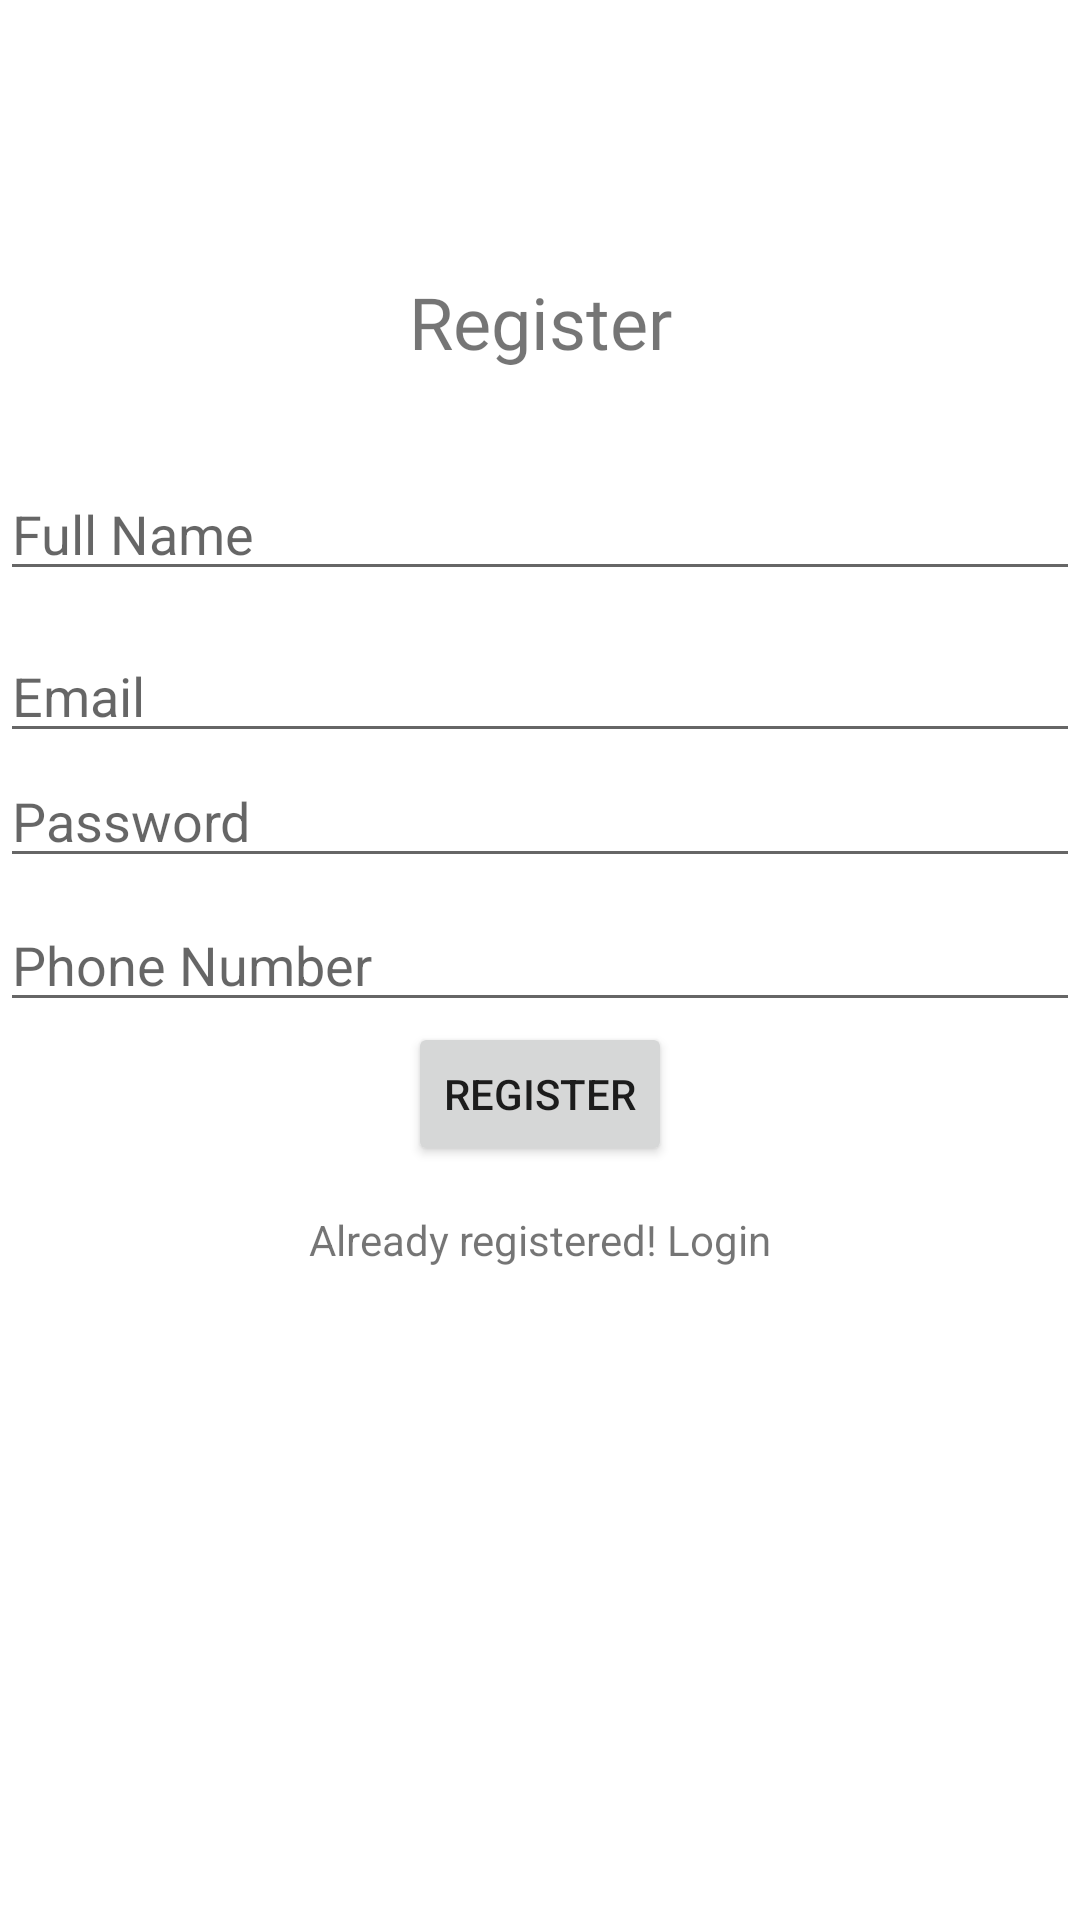

The Android layout XML behind this screen, and the referenced resources:
<!-- AndroidManifest.xml: application theme Theme.MyGram -->
<!-- res/layout/activity_register.xml -->
<?xml version="1.0" encoding="utf-8"?>
<androidx.constraintlayout.widget.ConstraintLayout xmlns:android="http://schemas.android.com/apk/res/android"
    xmlns:app="http://schemas.android.com/apk/res-auto"
    xmlns:tools="http://schemas.android.com/tools"
    android:layout_width="match_parent"
    android:layout_height="match_parent"
    tools:context=".Register">

    <TextView
        android:id="@+id/textView"
        android:layout_width="wrap_content"
        android:layout_height="wrap_content"
        android:fontFamily="@font/black_ops_one"
        android:text="Register"
        android:textSize="24sp"
        app:layout_constraintBottom_toBottomOf="parent"
        app:layout_constraintEnd_toEndOf="parent"
        app:layout_constraintStart_toStartOf="parent"
        app:layout_constraintTop_toTopOf="parent"
        app:layout_constraintVertical_bias="0.14999998" />

    <EditText
        android:id="@+id/name"
        android:layout_width="match_parent"
        android:layout_height="wrap_content"
        android:ems="10"
        android:inputType="textPersonName"
        android:hint="Full Name"
        app:layout_constraintBottom_toBottomOf="parent"
        app:layout_constraintEnd_toEndOf="parent"
        app:layout_constraintStart_toStartOf="parent"
        app:layout_constraintTop_toTopOf="parent"
        app:layout_constraintVertical_bias="0.26" />

    <EditText
        android:id="@+id/email"
        android:layout_width="match_parent"
        android:layout_height="wrap_content"
        android:ems="10"
        android:inputType="textPersonName"
        android:hint="Email"
        app:layout_constraintBottom_toBottomOf="parent"
        app:layout_constraintEnd_toEndOf="parent"
        app:layout_constraintStart_toStartOf="parent"
        app:layout_constraintTop_toTopOf="parent"
        app:layout_constraintVertical_bias="0.35000002" />

    <EditText
        android:id="@+id/password"
        android:layout_width="match_parent"
        android:layout_height="wrap_content"
        android:ems="10"
        android:inputType="textPassword"
        android:hint="Password"
        app:layout_constraintBottom_toBottomOf="parent"
        app:layout_constraintEnd_toEndOf="parent"
        app:layout_constraintStart_toStartOf="parent"
        app:layout_constraintTop_toTopOf="parent"
        app:layout_constraintVertical_bias="0.42000002" />

    <EditText
        android:id="@+id/phone"
        android:layout_width="match_parent"
        android:layout_height="wrap_content"
        android:ems="10"
        android:inputType="phone"
        android:hint="Phone Number"
        app:layout_constraintBottom_toBottomOf="parent"
        app:layout_constraintEnd_toEndOf="parent"
        app:layout_constraintStart_toStartOf="parent"
        app:layout_constraintTop_toTopOf="parent" />

    <Button
        android:id="@+id/registerBtn"
        android:layout_width="wrap_content"
        android:layout_height="wrap_content"
        android:text="Register"
        app:layout_constraintEnd_toEndOf="parent"
        app:layout_constraintStart_toStartOf="parent"
        app:layout_constraintTop_toBottomOf="@+id/phone" />

    <TextView
        android:id="@+id/login"
        android:layout_width="wrap_content"
        android:layout_height="wrap_content"
        android:text="Already registered! Login"
        app:layout_constraintBottom_toBottomOf="parent"
        app:layout_constraintEnd_toEndOf="parent"
        app:layout_constraintStart_toStartOf="parent"
        app:layout_constraintTop_toTopOf="parent"
        app:layout_constraintVertical_bias="0.65" />

    <ProgressBar
        android:id="@+id/progressBar1"
        style="?android:attr/progressBarStyle"
        android:layout_width="wrap_content"
        android:layout_height="wrap_content"
        android:visibility="invisible"
        app:layout_constraintBottom_toBottomOf="parent"
        app:layout_constraintEnd_toEndOf="parent"
        app:layout_constraintStart_toStartOf="parent"
        app:layout_constraintTop_toTopOf="parent"
        app:layout_constraintVertical_bias="0.77"
        tools:visibility="invisible" />


</androidx.constraintlayout.widget.ConstraintLayout>
<!-- resources referenced by this layout -->
<resources>
  <style name="Theme.MyGram" parent="Theme.MaterialComponents.DayNight.DarkActionBar">
          
          <item name="colorPrimary">@color/purple_500</item>
          <item name="colorPrimaryVariant">@color/purple_700</item>
          <item name="colorOnPrimary">@color/white</item>
          
          <item name="colorSecondary">@color/teal_200</item>
          <item name="colorSecondaryVariant">@color/teal_700</item>
          <item name="colorOnSecondary">@color/black</item>
          
          <item name="android:statusBarColor" tools:targetApi="l">?attr/colorPrimaryVariant</item>
          
      </style>
  <!-- not gathered from this repository: default colours our renderer supplied (Android Studio template values) -->
  <color name="purple_500">#FF6200EE</color>
  <color name="purple_700">#FF3700B3</color>
  <color name="teal_200">#FF03DAC5</color>
  <color name="teal_700">#FF018786</color>
  <color name="black">#FF000000</color>
  <color name="white">#FFFFFFFF</color>
</resources>
